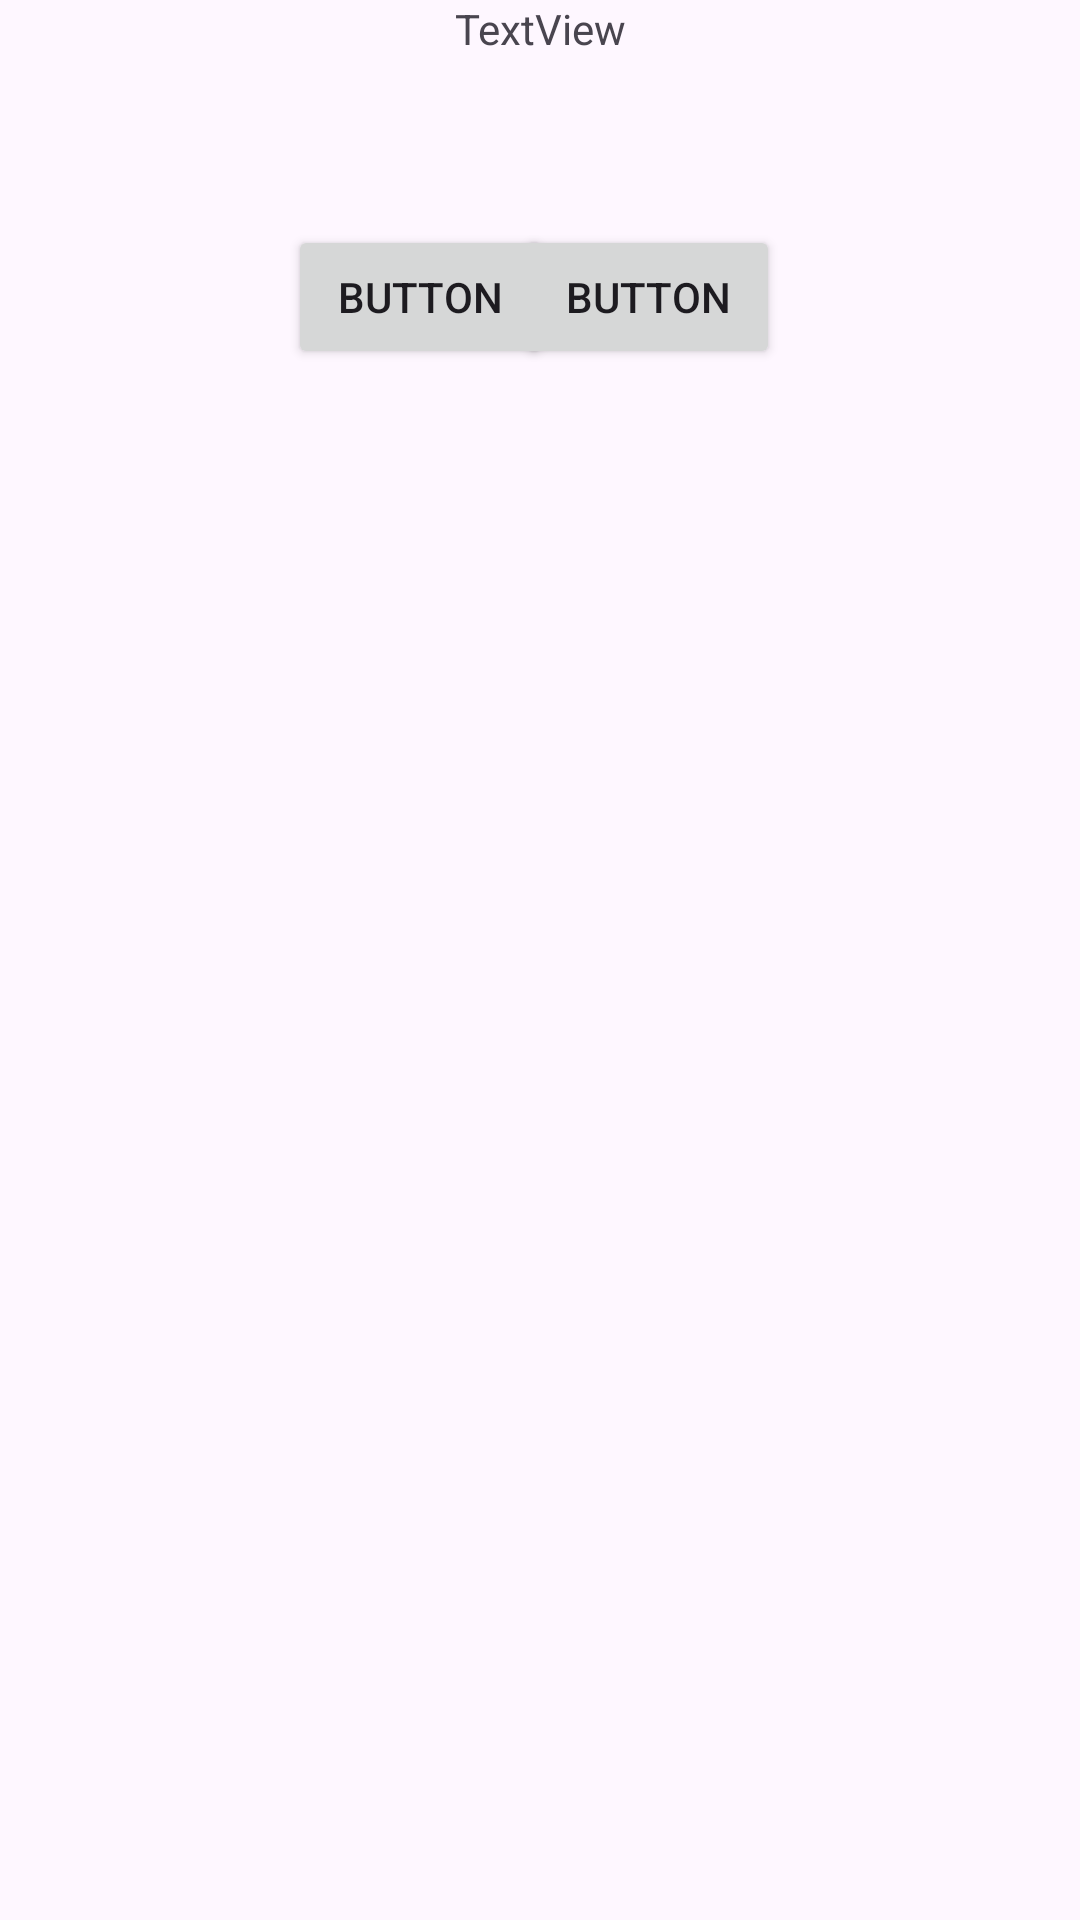

Produce the Android XML layout that renders to this screen, including the resource entries it uses.
<!-- AndroidManifest.xml: application theme Theme.MATHTARATIM1 -->
<!-- res/layout/activity_mainmenu.xml -->
<?xml version="1.0" encoding="utf-8"?>
<androidx.constraintlayout.widget.ConstraintLayout xmlns:android="http://schemas.android.com/apk/res/android"
    xmlns:app="http://schemas.android.com/apk/res-auto"
    xmlns:tools="http://schemas.android.com/tools"
    android:id="@+id/main"
    android:layout_width="match_parent"
    android:layout_height="match_parent"
    tools:context=".mainmenu">

    <TextView
        android:id="@+id/textView"
        android:layout_width="wrap_content"
        android:layout_height="wrap_content"
        android:text="TextView"
        app:layout_constraintEnd_toEndOf="parent"
        app:layout_constraintStart_toStartOf="parent"
        tools:layout_editor_absoluteY="213dp" />

    <Button
        android:id="@+id/button"
        android:layout_width="wrap_content"
        android:layout_height="wrap_content"
        android:layout_marginStart="96dp"
        android:layout_marginTop="56dp"
        android:text="Button"
        app:layout_constraintStart_toStartOf="parent"
        app:layout_constraintTop_toBottomOf="@+id/textView" />

    <Button
        android:id="@+id/button2"
        android:layout_width="wrap_content"
        android:layout_height="wrap_content"
        android:layout_marginTop="56dp"
        android:layout_marginEnd="100dp"
        android:text="Button"
        app:layout_constraintEnd_toEndOf="parent"
        app:layout_constraintTop_toBottomOf="@+id/textView" />

    <ImageView
        android:id="@+id/imageView"
        android:layout_width="wrap_content"
        android:layout_height="wrap_content"
        android:layout_marginTop="60dp"
        android:layout_marginEnd="140dp"
        app:layout_constraintEnd_toEndOf="parent"
        app:layout_constraintTop_toTopOf="parent"
        tools:srcCompat="@tools:sample/avatars" />
</androidx.constraintlayout.widget.ConstraintLayout>
<!-- resources referenced by this layout -->
<resources>
  <style name="Theme.MATHTARATIM1" parent="Base.Theme.MATHTARATIM1" />
  <style name="Base.Theme.MATHTARATIM1" parent="Theme.Material3.DayNight.NoActionBar">
          
          
      </style>
</resources>
